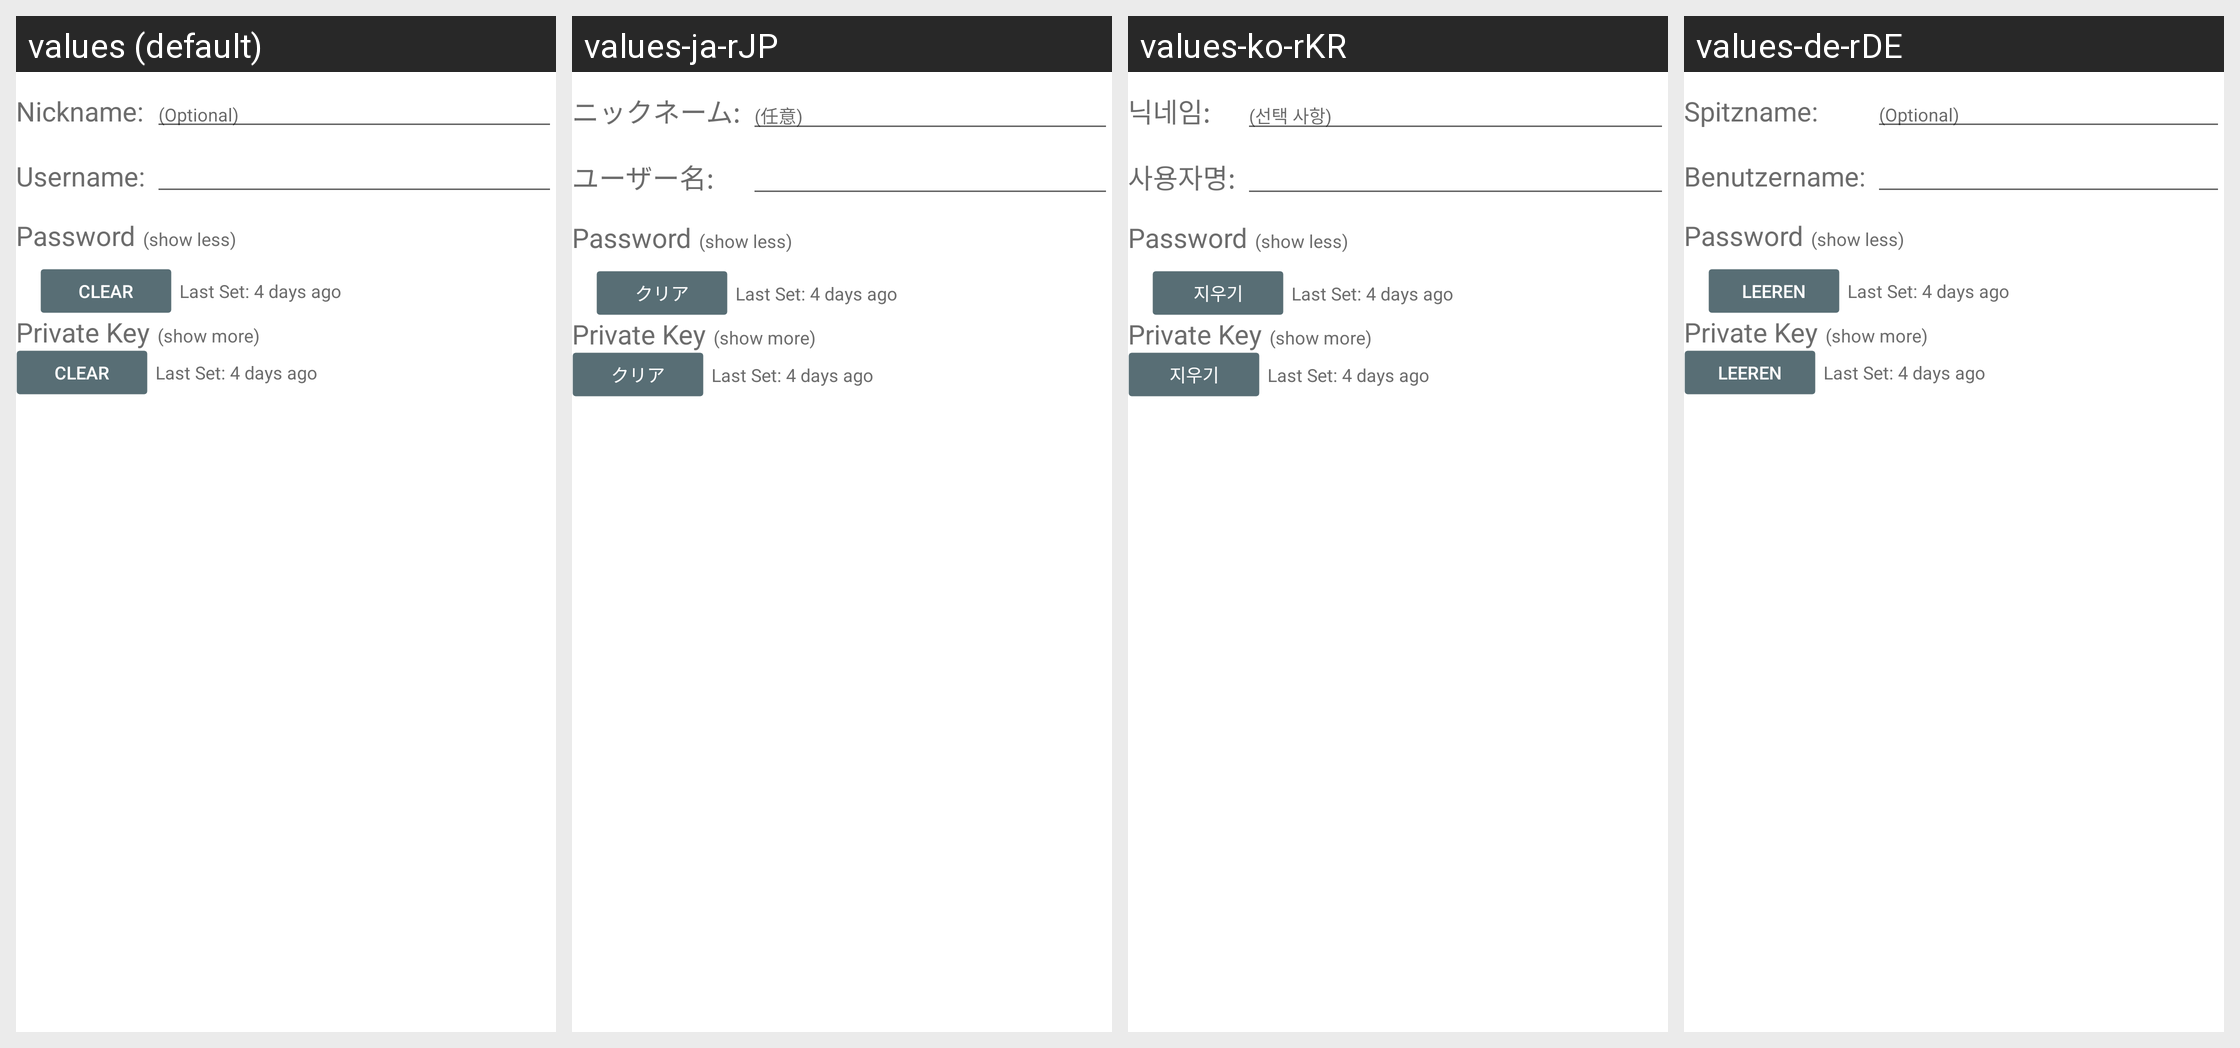

Here is an Android app screen in its default locale and in the app's own translations. Write out the translated-string differences for the strings that appear on this screen.
Android screen res/layout/new_identity_prompt.xml rendered under 4 locales, left to right: values (default), values-ja-rJP, values-ko-rKR, values-de-rDE. Device: Nexus 5 (rendered at 1080×1920; each locale shown at half size, 540×960, under a caption strip naming it); theme Theme.LimeSSH.Material.
Other locales in the repository, not shown: values-bg-rBG, values-cs-rCZ, values-en-rGB, values-en-rUS, values-es-rES, values-fr-rFR, values-it-rIT, values-pt-rBR, values-ro-rRO, values-ru, values-sv-rSE, values-uk-rUA, values-zh-rCN, values-zh-rTW.
Strings drawn on this screen, with the default value and each locale's value (text and hints the layout hard-codes, and strings that could not be matched under every locale, appear in the picture but are not listed):

nickname_colon
  values: Nickname:
  values-ja-rJP: ニックネーム:
  values-ko-rKR: 닉네임:
  values-de-rDE: Spitzname:

optional
  values: (Optional)
  values-ja-rJP: (任意)
  values-ko-rKR: (선택 사항)
  values-de-rDE: (Optional)

username_colon
  values: Username:
  values-ja-rJP: ユーザー名:
  values-ko-rKR: 사용자명:
  values-de-rDE: Benutzername:

clear
  values: Clear
  values-ja-rJP: クリア
  values-ko-rKR: 지우기
  values-de-rDE: Leeren
